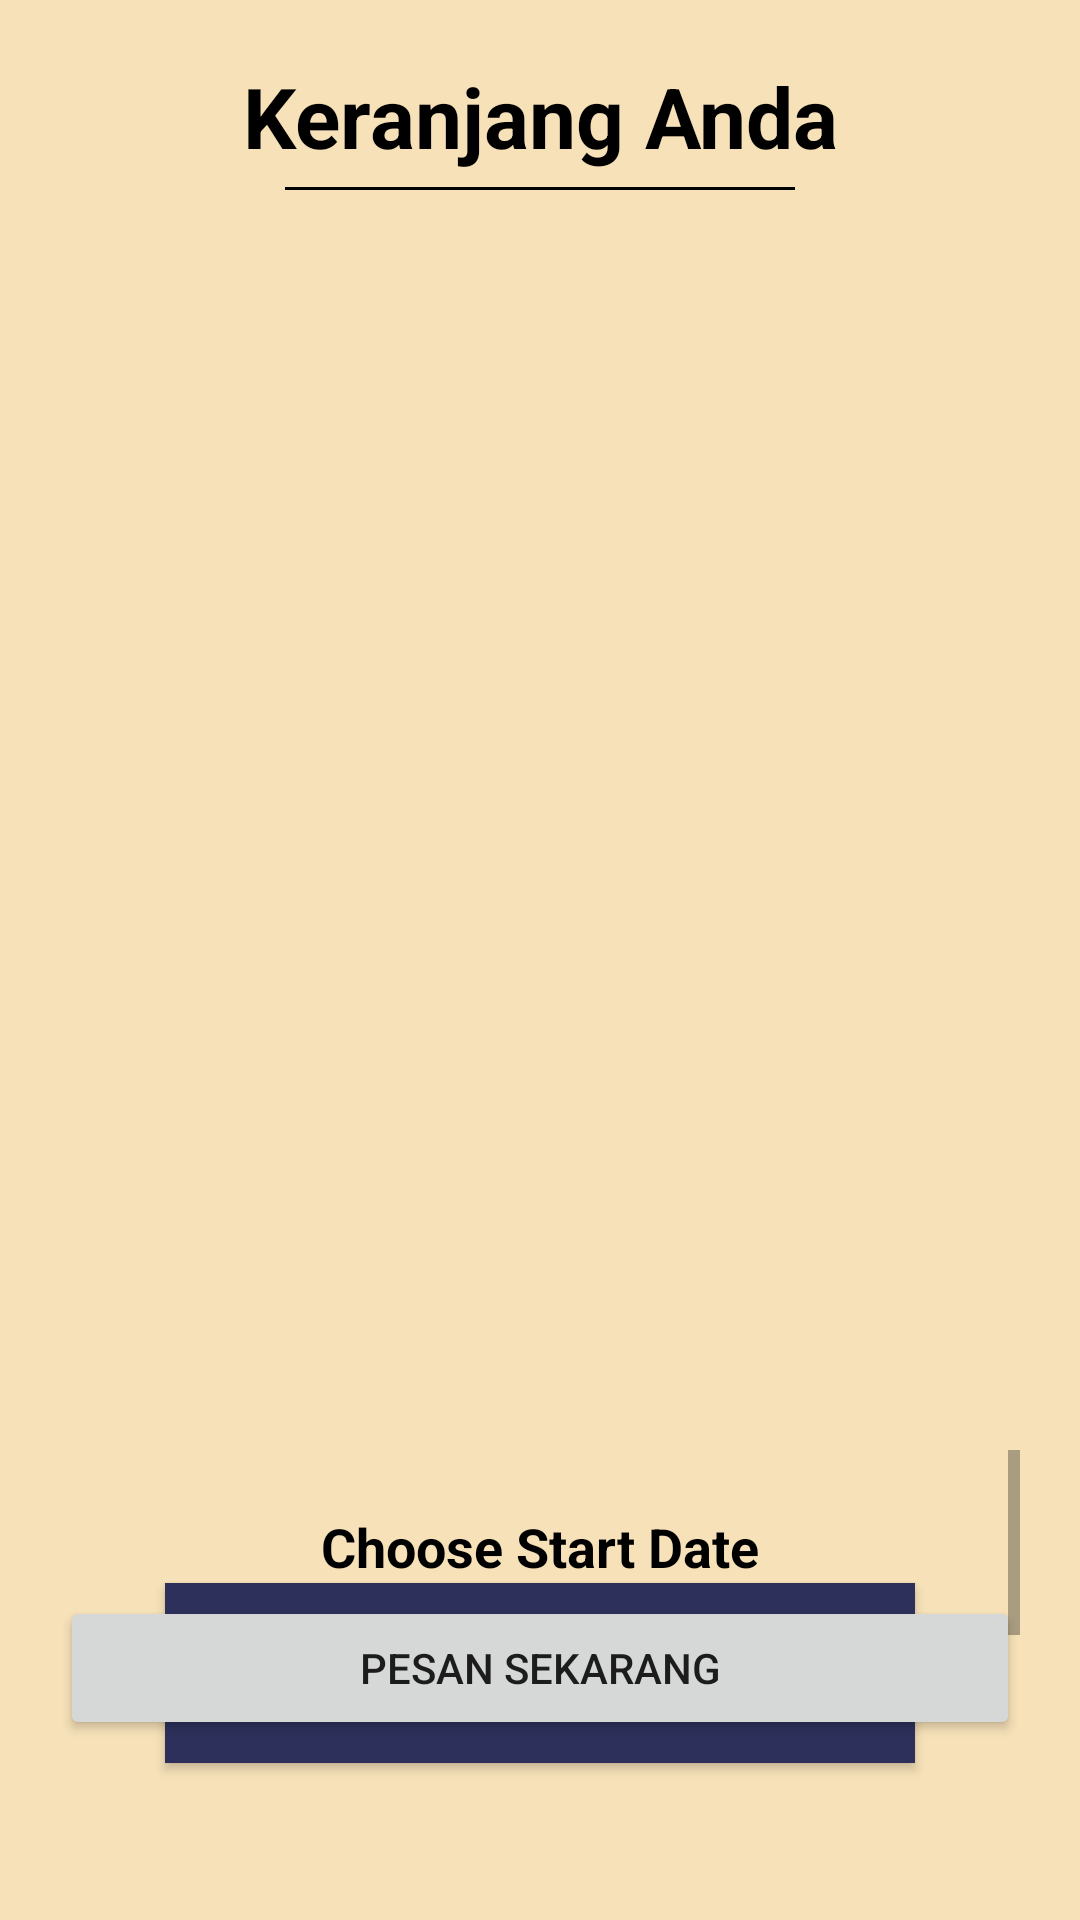

Produce the Android XML layout that renders to this screen, including the resource entries it uses.
<!-- AndroidManifest.xml: application theme Theme.MasKuli -->
<!-- res/layout/fragment_user_cart.xml -->
<?xml version="1.0" encoding="utf-8"?>
<RelativeLayout xmlns:android="http://schemas.android.com/apk/res/android"
    xmlns:tools="http://schemas.android.com/tools"
    android:layout_width="match_parent"
    android:layout_height="match_parent"
    android:background="@color/background_color"
    android:orientation="vertical"
    android:padding="20sp"
    tools:context=".UserCartFragment"
    android:scrollbars="vertical">

    <TextView
        android:id="@+id/title"
        android:layout_width="match_parent"
        android:layout_height="wrap_content"
        android:text="Keranjang Anda"
        android:textAlignment="center"
        android:textColor="@color/black"
        android:textSize="28sp"
        android:textStyle="bold" />

    <View
        android:layout_below="@id/title"
        android:id="@+id/line"
        android:layout_width="match_parent"
        android:layout_height="1dp"
        android:layout_marginLeft="75sp"
        android:layout_marginTop="5sp"
        android:layout_marginRight="75sp"
        android:layout_marginBottom="20dp"
        android:background="@color/black" />

    <ScrollView
        android:id="@+id/kuliContainer"
        android:layout_below="@id/line"
        android:layout_width="wrap_content"
        android:layout_height="400dp">

        <androidx.recyclerview.widget.RecyclerView
            android:id="@+id/kuli_card"
            android:layout_width="match_parent"
            android:layout_height="wrap_content"
            android:layout_margin="20dp"
            tools:listitem="@layout/template_kuli" />

    </ScrollView>

    <ScrollView
        android:layout_below="@id/kuliContainer"
        android:layout_width="match_parent"
        android:layout_height="wrap_content">

        <LinearLayout
            android:layout_width="match_parent"
            android:layout_height="wrap_content"
            android:orientation="vertical"
            android:gravity="center">

            <TextView
                android:id="@+id/start"
                android:layout_width="match_parent"
                android:layout_height="wrap_content"
                android:text="Choose Start Date"
                android:textSize="18sp"
                android:textStyle="bold"
                android:textColor="@color/black"
                android:layout_marginTop="20sp"
                android:textAlignment="center">
            </TextView>

            <Button
                android:id="@+id/bDateStart"
                android:layout_width="250sp"
                android:layout_height="60sp"
                android:backgroundTint="#2D305B"
                android:gravity="center"
                android:text="JAN 01 2022"
                android:textColor="#ECEEFD"
                android:background="@color/main_color"
                android:textSize="18sp"></Button>

            <TextView
                android:id="@+id/endText"
                android:layout_width="match_parent"
                android:layout_height="wrap_content"
                android:text="Choose End Date"
                android:textAlignment="center"
                android:textSize="18sp"
                android:textStyle="bold"
                android:textColor="@color/black"
                android:layout_marginTop="35sp">
            </TextView>

            <Button
                android:id="@+id/bDateEnd"
                android:layout_width="250sp"
                android:layout_height="60sp"
                android:backgroundTint="#2D305B"
                android:gravity="center"
                android:text="JAN 01 2022"
                android:textColor="#ECEEFD"
                android:textSize="18sp"
                android:layout_marginBottom="80sp"
                android:background="@color/main_color"></Button>

        </LinearLayout>

    </ScrollView>

    <Button
        android:layout_alignParentBottom="true"
        android:id="@+id/order_kuli_btn"
        android:layout_width="match_parent"
        android:layout_height="wrap_content"
        android:layout_gravity="center"
        android:layout_marginTop="20dp"
        android:layout_marginBottom="40sp"
        android:text="Pesan Sekarang" />

</RelativeLayout>
<!-- res/layout/template_kuli.xml (included above) -->
<?xml version="1.0" encoding="utf-8"?>
<LinearLayout xmlns:android="http://schemas.android.com/apk/res/android"
    android:orientation="vertical"
    android:layout_width="match_parent"
    android:layout_height="250sp"
    android:background="@color/container_color"
    android:layout_margin="10sp"
    android:clickable="true"
    android:id="@+id/containerKuli">

    <ImageView
        android:id="@+id/kuliProfile"
        android:layout_width="match_parent"
        android:layout_height="180sp"
        android:scaleType="centerCrop"/>

    <TextView
        android:layout_marginLeft="10sp"
        android:layout_marginRight="10sp"
        android:id="@+id/kuliName"
        android:layout_width="match_parent"
        android:layout_height="wrap_content"
        android:text="kuliName"
        android:textSize="20sp"
        android:textStyle="bold"
        android:textColor="@color/black"/>

    <TextView
        android:id="@+id/kuliRole"
        android:layout_marginLeft="10sp"
        android:layout_marginRight="10sp"
        android:layout_width="match_parent"
        android:layout_height="wrap_content"
        android:text="@string/peran_peran"
        android:textColor="@color/black"/>

    <TextView
        android:id="@+id/kuliRating"
        android:layout_marginLeft="10sp"
        android:layout_marginRight="10sp"
        android:layout_width="match_parent"
        android:layout_height="wrap_content"
        android:text="Rating: 5.0"
        android:textColor="@color/black"/>

</LinearLayout>
<!-- resources referenced by this layout -->
<resources>
  <color name="background_color">#F6E1B8</color>
  <color name="black">#FF000000</color>
  <color name="container_color">#FFF6E3</color>
  <color name="main_color">#C65F63</color>
  <style name="Theme.MasKuli" parent="Theme.MaterialComponents.DayNight.DarkActionBar">
          
          <item name="colorPrimary">@color/purple_500</item>
          <item name="colorPrimaryVariant">@color/purple_700</item>
          <item name="colorOnPrimary">@color/white</item>
          
          <item name="colorSecondary">@color/teal_200</item>
          <item name="colorSecondaryVariant">@color/teal_700</item>
          <item name="colorOnSecondary">@color/black</item>
          
          <item name="android:statusBarColor" tools:targetApi="l">?attr/colorPrimaryVariant</item>
          
      </style>
  <color name="purple_500">#FF6200EE</color>
  <color name="purple_700">#FF3700B3</color>
  <color name="white">#FFFFFFFF</color>
  <color name="teal_200">#FF03DAC5</color>
  <color name="teal_700">#FF018786</color>
</resources>
